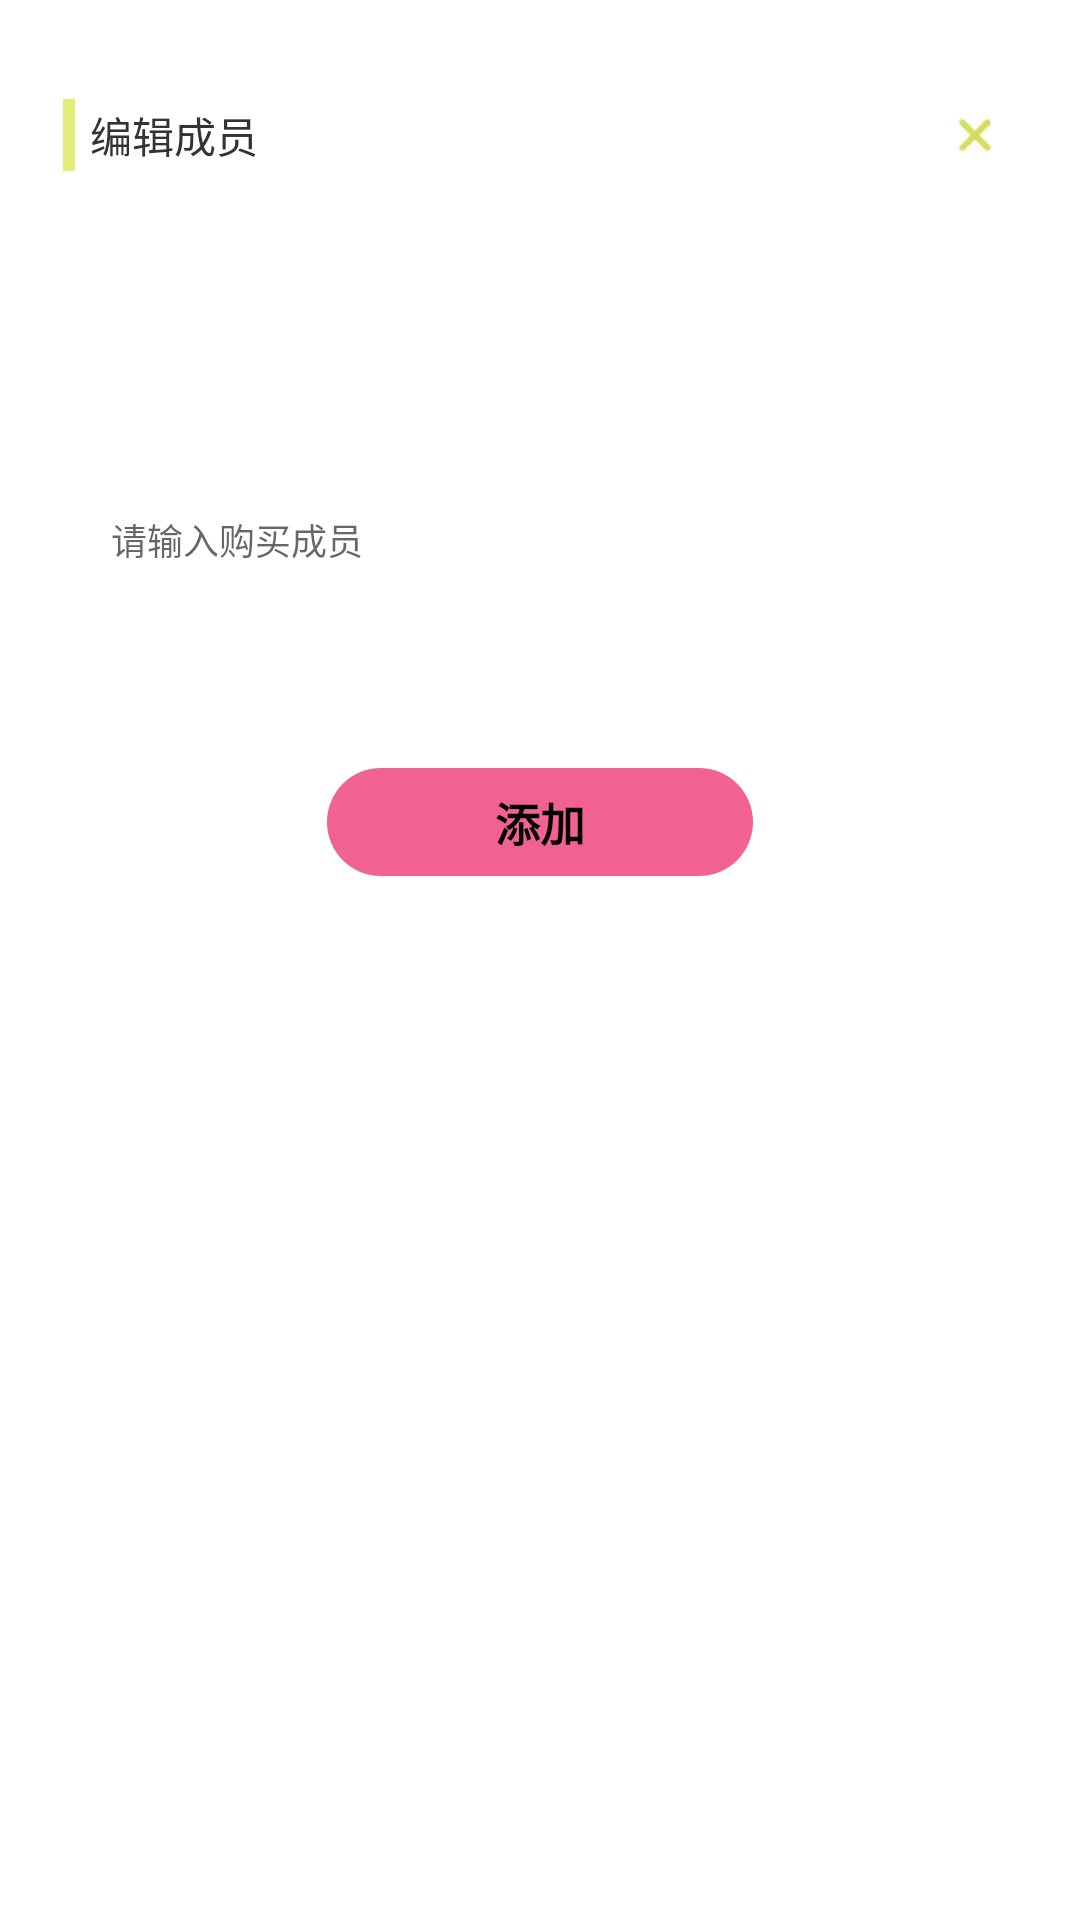

Android layout source for this screen:
<!-- AndroidManifest.xml: application theme Theme.MotoTool -->
<!-- res/layout/dialog_choice_member.xml -->
<?xml version="1.0" encoding="utf-8"?>
<RelativeLayout
    xmlns:android="http://schemas.android.com/apk/res/android"
    android:layout_width="match_parent"
    android:layout_height="match_parent"
    xmlns:tools="http://schemas.android.com/tools"
    android:layout_marginTop="20dp"
    android:background="@drawable/bg_add_bill_type"
    android:orientation="vertical">

    <LinearLayout
        android:id="@+id/ll_top"
        android:layout_width="match_parent"
        android:layout_height="wrap_content"
        android:layout_marginTop="30dp"
        android:gravity="center_vertical"
        android:orientation="horizontal">

        <View
            android:layout_width="4dp"
            android:layout_height="24dp"
            android:layout_marginStart="21dp"
            android:background="#E3EB7A" />

        <TextView
            android:layout_width="wrap_content"
            android:layout_height="wrap_content"
            android:layout_marginHorizontal="5dp"
            android:layout_weight="1"
            android:text="编辑成员"
            android:textColor="#333333" />

        <ImageView
            android:id="@+id/exit"
            android:layout_width="30dp"
            android:layout_height="30dp"
            android:padding="6dp"
            android:layout_marginEnd="20dp"
            android:src="@drawable/exit_green" />
    </LinearLayout>

    <androidx.recyclerview.widget.RecyclerView
        android:id="@+id/rv_info_member"
        android:layout_width="match_parent"
        android:layout_height="50dp"
        android:layout_below="@id/ll_top"
        android:layout_marginTop="20dp"
        android:paddingHorizontal="10dp"
        tools:listitem="@layout/item_bill_member" />

    <EditText
        android:id="@+id/et_input"
        android:layout_width="match_parent"
        android:layout_height="52dp"
        android:layout_below="@id/rv_info_member"
        android:layout_marginHorizontal="20dp"
        android:layout_marginTop="24dp"
        android:background="@drawable/bg_input_member"
        android:hint="请输入购买成员"
        android:maxLines="1"
        android:paddingHorizontal="17dp"
        android:singleLine="true"
        android:textColor="#8E8E8E"
        android:textSize="12sp" />

    <TextView
        android:id="@+id/tv_ok"
        android:layout_width="142dp"
        android:layout_height="36dp"
        android:layout_below="@id/et_input"
        android:layout_centerHorizontal="true"
        android:layout_gravity="center_horizontal"
        android:layout_marginTop="50dp"
        android:adjustViewBounds="true"
        android:background="@drawable/bg_btn_ok"
        android:gravity="center"
        android:text="添加"
        android:textColor="@color/black"
        android:textSize="15sp"
        android:textStyle="bold" />
    <View
        android:layout_width="match_parent"
        android:layout_height="match_parent"
        android:layout_below="@id/tv_ok"
        android:background="@color/white"/>
</RelativeLayout>
<!-- res/layout/item_bill_member.xml (included above) -->
<?xml version="1.0" encoding="utf-8"?>
<androidx.constraintlayout.widget.ConstraintLayout xmlns:android="http://schemas.android.com/apk/res/android"
    android:layout_width="wrap_content"
    xmlns:app="http://schemas.android.com/apk/res-auto"
    android:background="@drawable/bg_btn_member"
    android:layout_marginVertical="10dp"
    android:layout_marginHorizontal="5dp"
    android:layout_height="wrap_content">
    <TextView
        android:id="@+id/tv_content"
        app:layout_constraintStart_toStartOf="parent"
        app:layout_constraintEnd_toEndOf="parent"
        app:layout_constraintTop_toTopOf="parent"
        app:layout_constraintBottom_toBottomOf="parent"
        android:layout_width="wrap_content"
        android:gravity="center"
        android:layout_height="30dp"
        android:textColor="@color/white"
        android:layout_marginStart="20dp"
        android:layout_marginEnd="24dp"
        android:text="新建"/>
    <ImageView
        android:id="@+id/iv_del"
        app:layout_constraintEnd_toEndOf="parent"
        android:layout_width="26dp"
        android:layout_height="30dp"
        app:layout_constraintTop_toTopOf="parent"
        android:src="@drawable/ic_delete"
        android:paddingVertical="9dp"/>
</androidx.constraintlayout.widget.ConstraintLayout>
<!-- resources referenced by this layout -->
<resources>
  <color name="black">#FF000000</color>
  <color name="white">#FFFFFFFF</color>
  <!-- drawable bg_add_bill_type (drawable) -->
  <?xml version="1.0" encoding="utf-8"?>
  <shape xmlns:android="http://schemas.android.com/apk/res/android">
      <corners
          android:topLeftRadius="26dp"
          android:topRightRadius="26dp" />
      <solid android:color="@color/white"/>
  </shape>
  <!-- drawable bg_btn_member (drawable) -->
  <?xml version="1.0" encoding="utf-8"?>
  <shape xmlns:android="http://schemas.android.com/apk/res/android">
      <corners android:radius="15dp"/>
      <solid android:color="#D4DD5E"/>
  </shape>
  <!-- drawable bg_btn_ok (drawable) -->
  <?xml version="1.0" encoding="utf-8"?>
  <shape xmlns:android="http://schemas.android.com/apk/res/android">
      <corners android:radius="18dp"/>
      <solid android:color="#F16293"/>
  </shape>
  <!-- drawable exit_green: png bitmap (drawable, 757 bytes) -->
  <!-- drawable ic_delete: png bitmap (drawable, 1190 bytes) -->
  <style name="Theme.MotoTool" parent="Theme.MaterialComponents.Light.NoActionBar">
  
      </style>
</resources>
